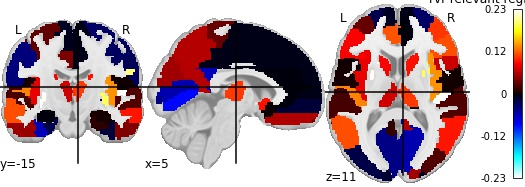

Source data for this figure (header and first rows):
, region, feat_importance
0, Precentral_L, 0.03012
1, Precentral_R, -0.02968
2, Frontal_Sup_L, -0.0234
3, Frontal_Sup_R, -0.0318
4, Frontal_Sup_Orb_L, -0.01271
5, Frontal_Sup_Orb_R, 0.03411
6, Frontal_Mid_L, 0.03146
7, Frontal_Mid_R, 0.1035
8, Frontal_Mid_Orb_L, -0.02307
9, Frontal_Mid_Orb_R, -0.03229
10, Frontal_Inf_Oper_L, 0.002009
11, Frontal_Inf_Oper_R, 0.06702
12, Frontal_Inf_Tri_L, 0.08476
13, Frontal_Inf_Tri_R, 0.1118
14, Frontal_Inf_Orb_L, 0.008782
15, Frontal_Inf_Orb_R, 0.01303
16, Rolandic_Oper_L, 0.004133
17, Rolandic_Oper_R, 0.002145
18, Supp_Motor_Area_L, -0.00648
19, Supp_Motor_Area_R, -0.004609
20, Olfactory_L, -0.0009527
21, Olfactory_R, 0.001502
22, Frontal_Sup_Medial_L, -0.008307
23, Frontal_Sup_Medial_R, -0.003785
24, Frontal_Med_Orb_L, -0.02706
25, Frontal_Med_Orb_R, -0.01516
26, Rectus_L, 0.03381
27, Rectus_R, 0.05762
28, Insula_L, 0.07769
29, Insula_R, 0.1368
30, Cingulum_Ant_L, 0.1147
31, Cingulum_Ant_R, -0.001628
32, Cingulum_Mid_L, 0.03968
33, Cingulum_Mid_R, -0.005433
34, Cingulum_Post_L, -0.01577
35, Cingulum_Post_R, -0.06099
36, Hippocampus_L, -0.001509
37, Hippocampus_R, 0.005478
38, ParaHippocampal_L, -0.02227
39, ParaHippocampal_R, 0.0112
40, Amygdala_L, 0.04856
41, Amygdala_R, 0.06553
42, Calcarine_L, -0.0432
43, Calcarine_R, -0.05758
44, Cuneus_L, -0.009271
45, Cuneus_R, 0.05173
46, Lingual_L, -0.0306
47, Lingual_R, -0.08699
48, Occipital_Sup_L, -0.01432
49, Occipital_Sup_R, -0.007572
50, Occipital_Mid_L, -0.0214
51, Occipital_Mid_R, 0.0239
52, Occipital_Inf_L, -0.02433
53, Occipital_Inf_R, -0.03975
54, Fusiform_L, -0.06103
55, Fusiform_R, -0.01721
56, Postcentral_L, -0.03939
57, Postcentral_R, -0.02725
58, Parietal_Sup_L, -0.03951
59, Parietal_Sup_R, -0.03727
... 30 more rows
